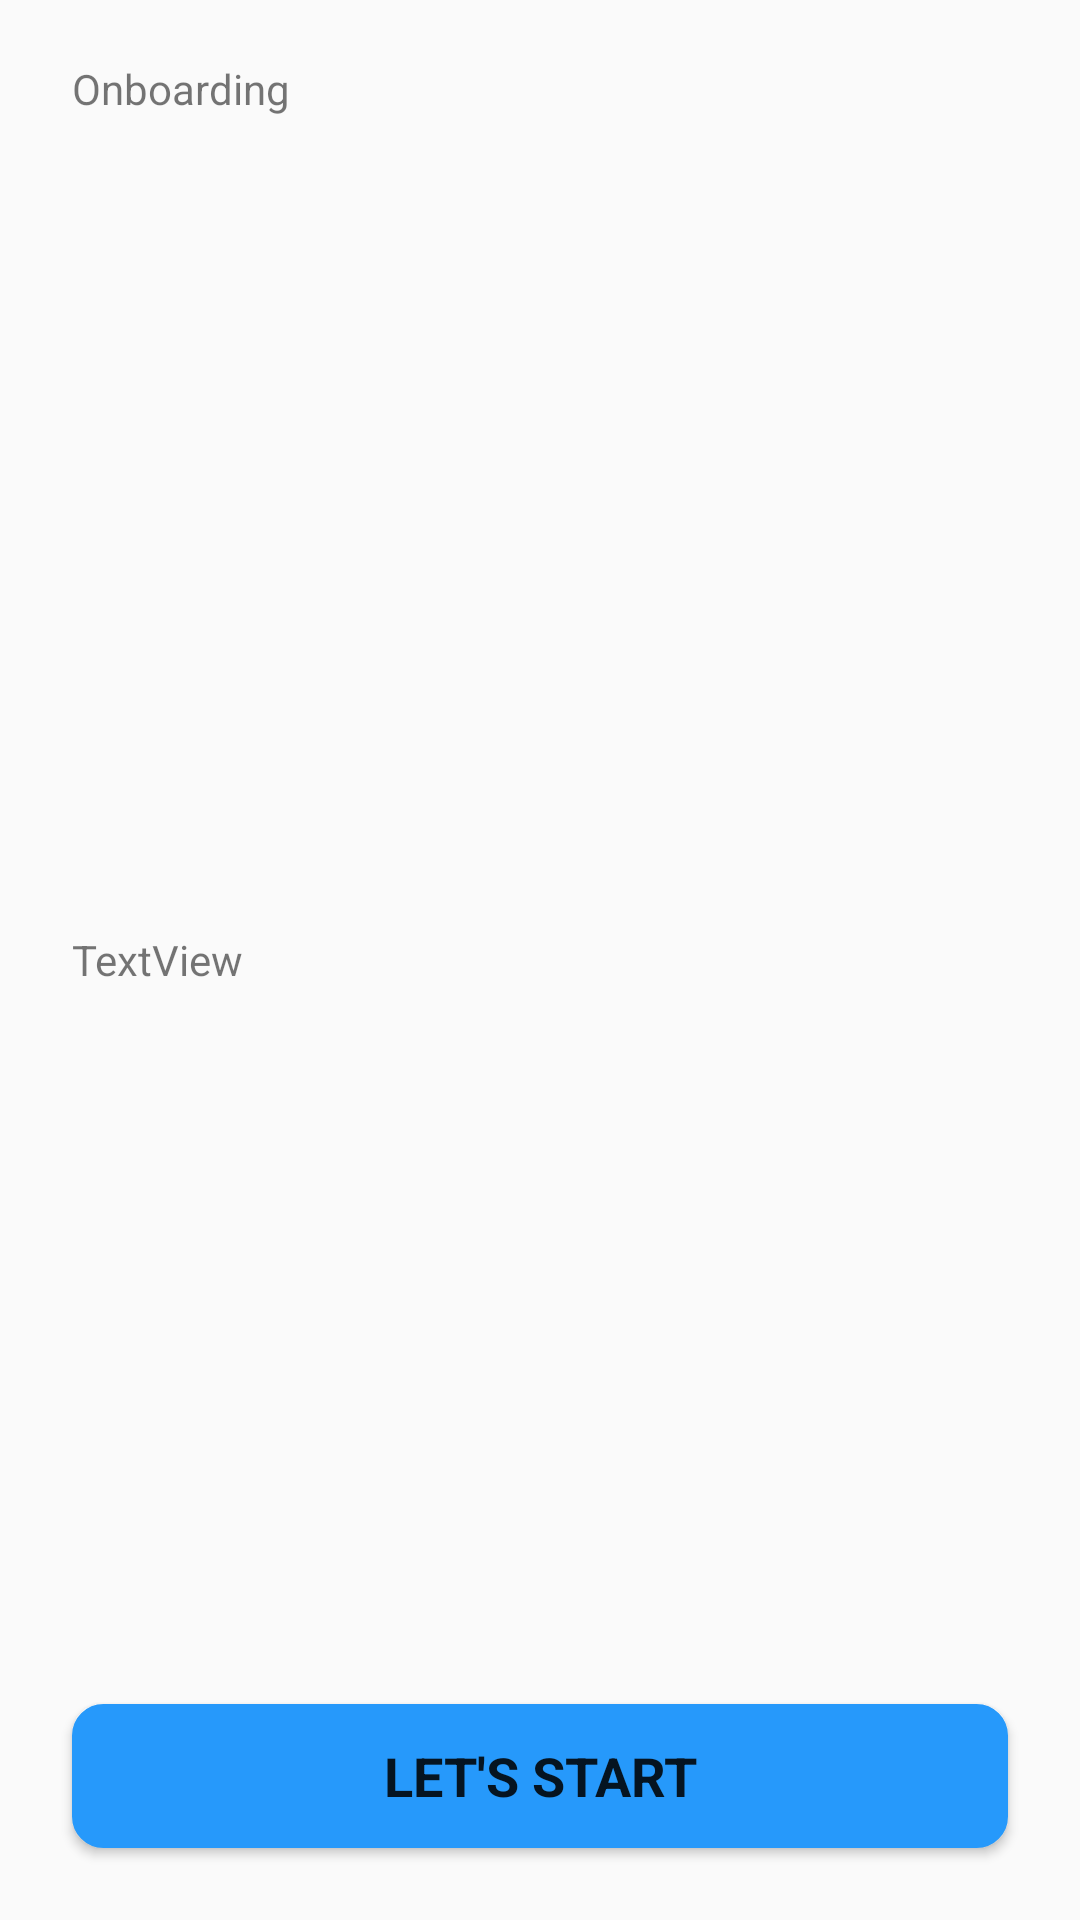

Produce the Android XML layout that renders to this screen, including the resource entries it uses.
<!-- AndroidManifest.xml: application theme AppTheme.NoActionBar -->
<!-- res/layout/activity_main.xml -->
<?xml version="1.0" encoding="utf-8"?>
<RelativeLayout xmlns:android="http://schemas.android.com/apk/res/android"
    xmlns:app="http://schemas.android.com/apk/res-auto"
    xmlns:tools="http://schemas.android.com/tools"
    android:layout_width="match_parent"
    android:layout_height="match_parent"
    tools:context=".MainActivity">




        <TextView
            android:id="@+id/textView4"

            android:layout_height="48dp"
            android:layout_width="match_parent"
            android:layout_marginLeft="24dp"
            android:layout_marginTop="20dp"
            android:layout_marginRight="24dp"
            android:text="Onboarding"
            android:textSize="14sp"

             />

        <TextView
            android:id="@+id/textView"
            android:layout_width="match_parent"
            android:layout_height="wrap_content"
            android:layout_centerInParent="true"
            android:layout_marginTop="16dp"
            android:layout_marginLeft="24dp"
            android:layout_marginRight="24dp"

            android:text="TextView" />

            <Button
                android:id="@+id/letsstart"
                style="@style/Widget.AppCompat.Button"

                android:layout_width="match_parent"
                android:layout_height="48dp"

                android:layout_marginLeft="24dp"
                android:layout_marginRight="24dp"
                android:layout_marginBottom="24dp"
                android:background="@drawable/mybutton"
                android:fadingEdge="horizontal|vertical"
                android:layout_alignParentBottom="true"
                android:layout_alignParentTop="false"
                android:radius="2dp"
                android:text="LET'S START"
                android:textAllCaps="true"
                android:textAppearance="@style/TextAppearance.AppCompat.Body1"
                android:textSize="18sp"
                android:textStyle="bold"

                />

</RelativeLayout>
<!-- resources referenced by this layout -->
<resources>
  <!-- drawable mybutton (drawable) -->
  <?xml version="1.0" encoding="utf-8"?>
          <shape xmlns:android="http://schemas.android.com/apk/res/android">
              
              <solid android:color="#2699FB"/>
              <corners
                  android:radius="10dp" />
              <padding
                  android:left="10dp"
                  android:top="10dp"
                  android:right="10dp"
                  android:bottom="10dp" />
              <stroke
                  android:width="3px" android:color="#2699FB"/>
          </shape>
  <style name="AppTheme.NoActionBar" parent="Theme.AppCompat.Light.DarkActionBar">
          <item name="windowActionBar">false</item>
          <item name="windowNoTitle">true</item>
          <item name="android:imeFullscreenBackground">@color/colorPrimary</item>
  
  
      </style>
  <color name="colorPrimary">#008577</color>
</resources>
